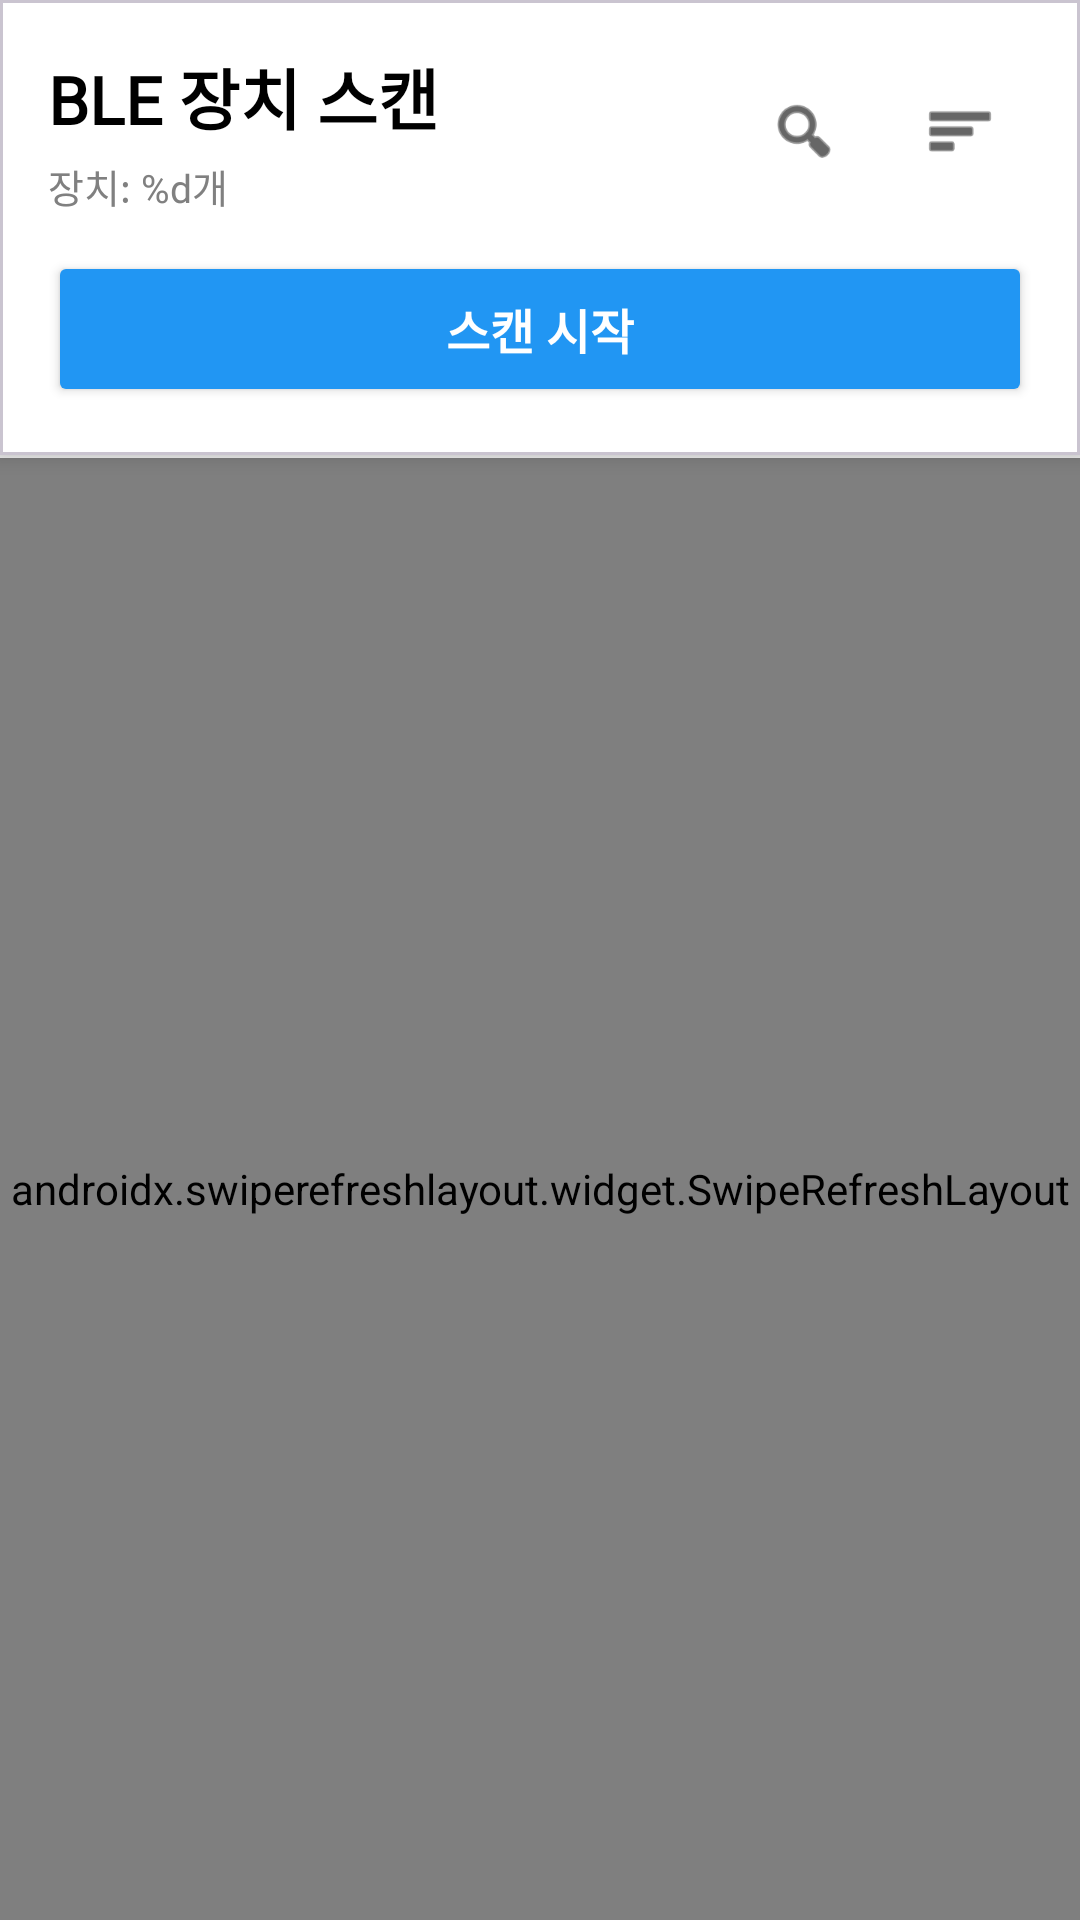

Reconstruct the res/layout file that produces this screen, plus the resources it refers to.
<!-- AndroidManifest.xml: application theme Theme.Applicationtest -->
<!-- res/layout/fragment_main.xml -->
<?xml version="1.0" encoding="utf-8"?>
<LinearLayout xmlns:android="http://schemas.android.com/apk/res/android"
    xmlns:app="http://schemas.android.com/apk/res-auto"
    xmlns:tools="http://schemas.android.com/tools"
    android:layout_width="match_parent"
    android:layout_height="match_parent"
    android:orientation="vertical"
    android:background="@color/white"
    tools:context=".MainActivity">

    
    <com.google.android.material.card.MaterialCardView
        android:layout_width="match_parent"
        android:layout_height="wrap_content"
        app:cardCornerRadius="0dp"
        app:cardElevation="4dp"
        android:backgroundTint="@color/white">

        <LinearLayout
            android:layout_width="match_parent"
            android:layout_height="wrap_content"
            android:orientation="vertical"
            android:padding="16dp">

            
            <LinearLayout
                android:layout_width="match_parent"
                android:layout_height="wrap_content"
                android:orientation="horizontal"
                android:gravity="center_vertical">

                
                <LinearLayout
                    android:layout_width="0dp"
                    android:layout_height="wrap_content"
                    android:layout_weight="1"
                    android:orientation="vertical">

                    <TextView
                        android:id="@+id/title_text"
                        android:layout_width="wrap_content"
                        android:layout_height="wrap_content"
                        android:text="@string/title_ble_scan"
                        android:textSize="22sp"
                        android:textStyle="bold"
                        android:textColor="@color/black"
                        android:fontFamily="@font/nanum_square_bold"/>

                    <TextView
                        android:id="@+id/device_count_text"
                        android:layout_width="wrap_content"
                        android:layout_height="wrap_content"
                        android:text="@string/device_count"
                        android:textSize="13sp"
                        android:textColor="@color/gray"
                        android:fontFamily="@font/nanum_square_bold"
                        android:layout_marginTop="4dp"
                        tools:text="장치: 0개"/>

                </LinearLayout>

                
                <com.google.android.material.button.MaterialButton
                    android:id="@+id/filter_button"
                    style="@style/Widget.Material3.Button.IconButton"
                    android:layout_width="48dp"
                    android:layout_height="48dp"
                    android:contentDescription="@string/filter"
                    app:icon="@android:drawable/ic_menu_search"
                    app:iconTint="@color/black"
                    app:iconSize="24dp"
                    app:iconGravity="textStart"
                    android:layout_marginEnd="4dp"/>

                
                <com.google.android.material.button.MaterialButton
                    android:id="@+id/sort_button"
                    style="@style/Widget.Material3.Button.IconButton"
                    android:layout_width="48dp"
                    android:layout_height="48dp"
                    android:contentDescription="@string/sort_button"
                    app:icon="@android:drawable/ic_menu_sort_by_size"
                    app:iconTint="@color/black"
                    app:iconSize="24dp"
                    app:iconGravity="textStart"/>

            </LinearLayout>

            
            <LinearLayout
                android:layout_width="match_parent"
                android:layout_height="wrap_content"
                android:orientation="horizontal"
                android:gravity="center_vertical"
                android:layout_marginTop="12dp">

                <Button
                    android:id="@+id/scan_button"
                    android:layout_width="0dp"
                    android:layout_height="52dp"
                    android:layout_weight="1"
                    android:backgroundTint="@color/primary"
                    android:text="@string/scan_start"
                    android:textColor="@color/white"
                    android:textSize="16sp"
                    android:textStyle="bold"
                    android:fontFamily="@font/nanum_square_bold"
                    android:contentDescription="@string/scan_button"
                    app:cornerRadius="8dp"/>

                <ProgressBar
                    android:id="@+id/progress_circular"
                    android:layout_width="32dp"
                    android:layout_height="32dp"
                    android:layout_marginStart="12dp"
                    android:visibility="gone"
                    android:indeterminateTint="@color/primary"
                    tools:visibility="visible"/>

            </LinearLayout>

        </LinearLayout>

    </com.google.android.material.card.MaterialCardView>

    
    <View
        android:layout_width="match_parent"
        android:layout_height="1dp"
        android:background="@color/grey"/>

    
    <androidx.swiperefreshlayout.widget.SwipeRefreshLayout
        android:id="@+id/swipe_refresh"
        android:layout_width="match_parent"
        android:layout_height="match_parent">

        <FrameLayout
            android:layout_width="match_parent"
            android:layout_height="match_parent">

            
            <androidx.recyclerview.widget.RecyclerView
                android:id="@+id/recyclerview"
                android:layout_width="match_parent"
                android:layout_height="match_parent"
                android:padding="8dp"
                android:clipToPadding="false"
                tools:listitem="@layout/user_list_item"/>

            
            <LinearLayout
                android:id="@+id/empty_view"
                android:layout_width="match_parent"
                android:layout_height="match_parent"
                android:orientation="vertical"
                android:gravity="center"
                android:padding="32dp"
                android:visibility="gone"
                tools:visibility="visible">

                <ImageView
                    android:layout_width="120dp"
                    android:layout_height="120dp"
                    android:src="@drawable/baseline_bluetooth_24"
                    android:alpha="0.3"
                    android:contentDescription="@string/no_devices_found"/>

                <TextView
                    android:layout_width="wrap_content"
                    android:layout_height="wrap_content"
                    android:text="@string/no_devices_found"
                    android:textSize="18sp"
                    android:textColor="@color/gray"
                    android:fontFamily="@font/nanum_square_bold"
                    android:layout_marginTop="16dp"/>

                <TextView
                    android:layout_width="wrap_content"
                    android:layout_height="wrap_content"
                    android:text="@string/empty_scan_description"
                    android:textSize="14sp"
                    android:textColor="@color/gray"
                    android:gravity="center"
                    android:layout_marginTop="8dp"/>

            </LinearLayout>

        </FrameLayout>

    </androidx.swiperefreshlayout.widget.SwipeRefreshLayout>

</LinearLayout>
<!-- res/layout/user_list_item.xml (included above) -->
<?xml version="1.0" encoding="utf-8"?>
<com.google.android.material.card.MaterialCardView xmlns:android="http://schemas.android.com/apk/res/android"
    xmlns:app="http://schemas.android.com/apk/res-auto"
    xmlns:tools="http://schemas.android.com/tools"
    android:id="@+id/item_linear"
    android:layout_width="match_parent"
    android:layout_height="wrap_content"
    android:layout_marginHorizontal="8dp"
    android:layout_marginVertical="4dp"
    app:cardCornerRadius="12dp"
    app:cardElevation="2dp"
    app:strokeWidth="0dp"
    app:cardBackgroundColor="@color/white">

    <androidx.constraintlayout.widget.ConstraintLayout
        android:layout_width="match_parent"
        android:layout_height="wrap_content"
        android:padding="16dp">

        
        <ImageView
            android:id="@+id/bluetooth_icon"
            android:layout_width="48dp"
            android:layout_height="48dp"
            android:padding="8dp"
            android:src="@drawable/baseline_bluetooth_24"
            android:contentDescription="@string/bluetooth_device"
            android:background="@color/grey"
            app:tint="@color/black"
            app:layout_constraintStart_toStartOf="parent"
            app:layout_constraintTop_toTopOf="parent"/>

        
        <TextView
            android:id="@+id/name_txt"
            android:layout_width="0dp"
            android:layout_height="wrap_content"
            android:layout_marginStart="16dp"
            android:text="Unknown Device"
            android:textSize="16sp"
            android:textStyle="bold"
            android:textColor="@color/black"
            android:fontFamily="@font/nanum_square_bold"
            android:maxLines="1"
            android:ellipsize="end"
            app:layout_constraintStart_toEndOf="@id/bluetooth_icon"
            app:layout_constraintEnd_toStartOf="@id/rssi_txt"
            app:layout_constraintTop_toTopOf="@id/bluetooth_icon"/>

        
        <TextView
            android:id="@+id/address_txt"
            android:layout_width="0dp"
            android:layout_height="wrap_content"
            android:layout_marginStart="16dp"
            android:layout_marginTop="4dp"
            android:text="00:00:00:00:00:00"
            android:textSize="12sp"
            android:textColor="@color/gray"
            android:fontFamily="monospace"
            android:maxLines="1"
            app:layout_constraintStart_toEndOf="@id/bluetooth_icon"
            app:layout_constraintEnd_toEndOf="parent"
            app:layout_constraintTop_toBottomOf="@id/name_txt"/>

        
        <TextView
            android:id="@+id/rssi_txt"
            android:layout_width="wrap_content"
            android:layout_height="wrap_content"
            android:text="-50"
            android:textSize="14sp"
            android:textStyle="bold"
            android:textColor="@color/black"
            android:paddingHorizontal="8dp"
            android:paddingVertical="4dp"
            android:background="@color/grey"
            app:layout_constraintEnd_toEndOf="parent"
            app:layout_constraintTop_toTopOf="@id/name_txt"/>

        
        <LinearLayout
            android:id="@+id/details_layout"
            android:layout_width="0dp"
            android:layout_height="wrap_content"
            android:layout_marginStart="16dp"
            android:layout_marginTop="8dp"
            android:orientation="horizontal"
            android:visibility="gone"
            tools:visibility="visible"
            app:layout_constraintStart_toEndOf="@id/bluetooth_icon"
            app:layout_constraintEnd_toEndOf="parent"
            app:layout_constraintTop_toBottomOf="@id/address_txt">

            
            <TextView
                android:id="@+id/type_txt"
                android:layout_width="wrap_content"
                android:layout_height="wrap_content"
                android:text="LE"
                android:textSize="11sp"
                android:textColor="@color/white"
                android:background="@color/blue"
                android:paddingHorizontal="8dp"
                android:paddingVertical="2dp"
                android:layout_marginEnd="8dp"/>

            
            <TextView
                android:id="@+id/company_key_txt"
                android:layout_width="wrap_content"
                android:layout_height="wrap_content"
                android:text="Unknown"
                android:textSize="11sp"
                android:textColor="@color/gray"
                android:maxLines="1"
                android:ellipsize="end"/>

        </LinearLayout>

        
        <TextView
            android:id="@+id/company_value_txt"
            android:layout_width="0dp"
            android:layout_height="wrap_content"
            android:visibility="gone"
            android:text="N/A"
            app:layout_constraintStart_toStartOf="parent"
            app:layout_constraintTop_toBottomOf="@id/details_layout"/>

        <TextView
            android:id="@+id/service_uuid_txt"
            android:layout_width="0dp"
            android:layout_height="wrap_content"
            android:visibility="gone"
            android:text="N/A"
            app:layout_constraintStart_toStartOf="parent"
            app:layout_constraintTop_toBottomOf="@id/company_value_txt"/>

        <TextView
            android:id="@+id/service_data_txt"
            android:layout_width="0dp"
            android:layout_height="wrap_content"
            android:visibility="gone"
            android:text="N/A"
            app:layout_constraintStart_toStartOf="parent"
            app:layout_constraintTop_toBottomOf="@id/service_uuid_txt"/>

    </androidx.constraintlayout.widget.ConstraintLayout>

</com.google.android.material.card.MaterialCardView>
<!-- resources referenced by this layout -->
<resources>
  <color name="black">#FF000000</color>
  <color name="blue">#ABD7FF</color>
  <color name="gray">#808080</color>
  <color name="grey">#EEEEEE</color>
  <color name="primary">#2196F3</color>
  <color name="white">#FFFFFFFF</color>
  <!-- drawable baseline_bluetooth_24 (drawable) -->
  <vector android:height="24dp" android:tint="@color/ewhablue"
      android:viewportHeight="24" android:viewportWidth="24"
      android:width="24dp" xmlns:android="http://schemas.android.com/apk/res/android">
      <path android:fillColor="@android:color/white" android:pathData="M17.71,7.71L12,2h-1v7.59L6.41,5 5,6.41 10.59,12 5,17.59 6.41,19 11,14.41L11,22h1l5.71,-5.71 -4.3,-4.29 4.3,-4.29zM13,5.83l1.88,1.88L13,9.59L13,5.83zM14.88,16.29L13,18.17v-3.76l1.88,1.88z"/>
  </vector>
  <string name="bluetooth_device">블루투스 장치</string>
  <string name="device_count">장치: %d개</string>
  <string name="empty_scan_description">스캔 버튼을 눌러 주변 장치를 검색하세요</string>
  <string name="filter">필터</string>
  <string name="no_devices_found">장치를 찾을 수 없습니다</string>
  <string name="scan_button">스캔</string>
  <string name="scan_start">스캔 시작</string>
  <string name="sort_button">정렬</string>
  <string name="title_ble_scan">BLE 장치 스캔</string>
  <style name="Theme.Applicationtest" parent="Base.Theme.Applicationtest" />
  <color name="ewhablue">#45A2BC</color>
  <style name="Base.Theme.Applicationtest" parent="Theme.Material3.Light.NoActionBar">
          
           <item name="colorPrimary">@color/black</item>
      </style>
</resources>
